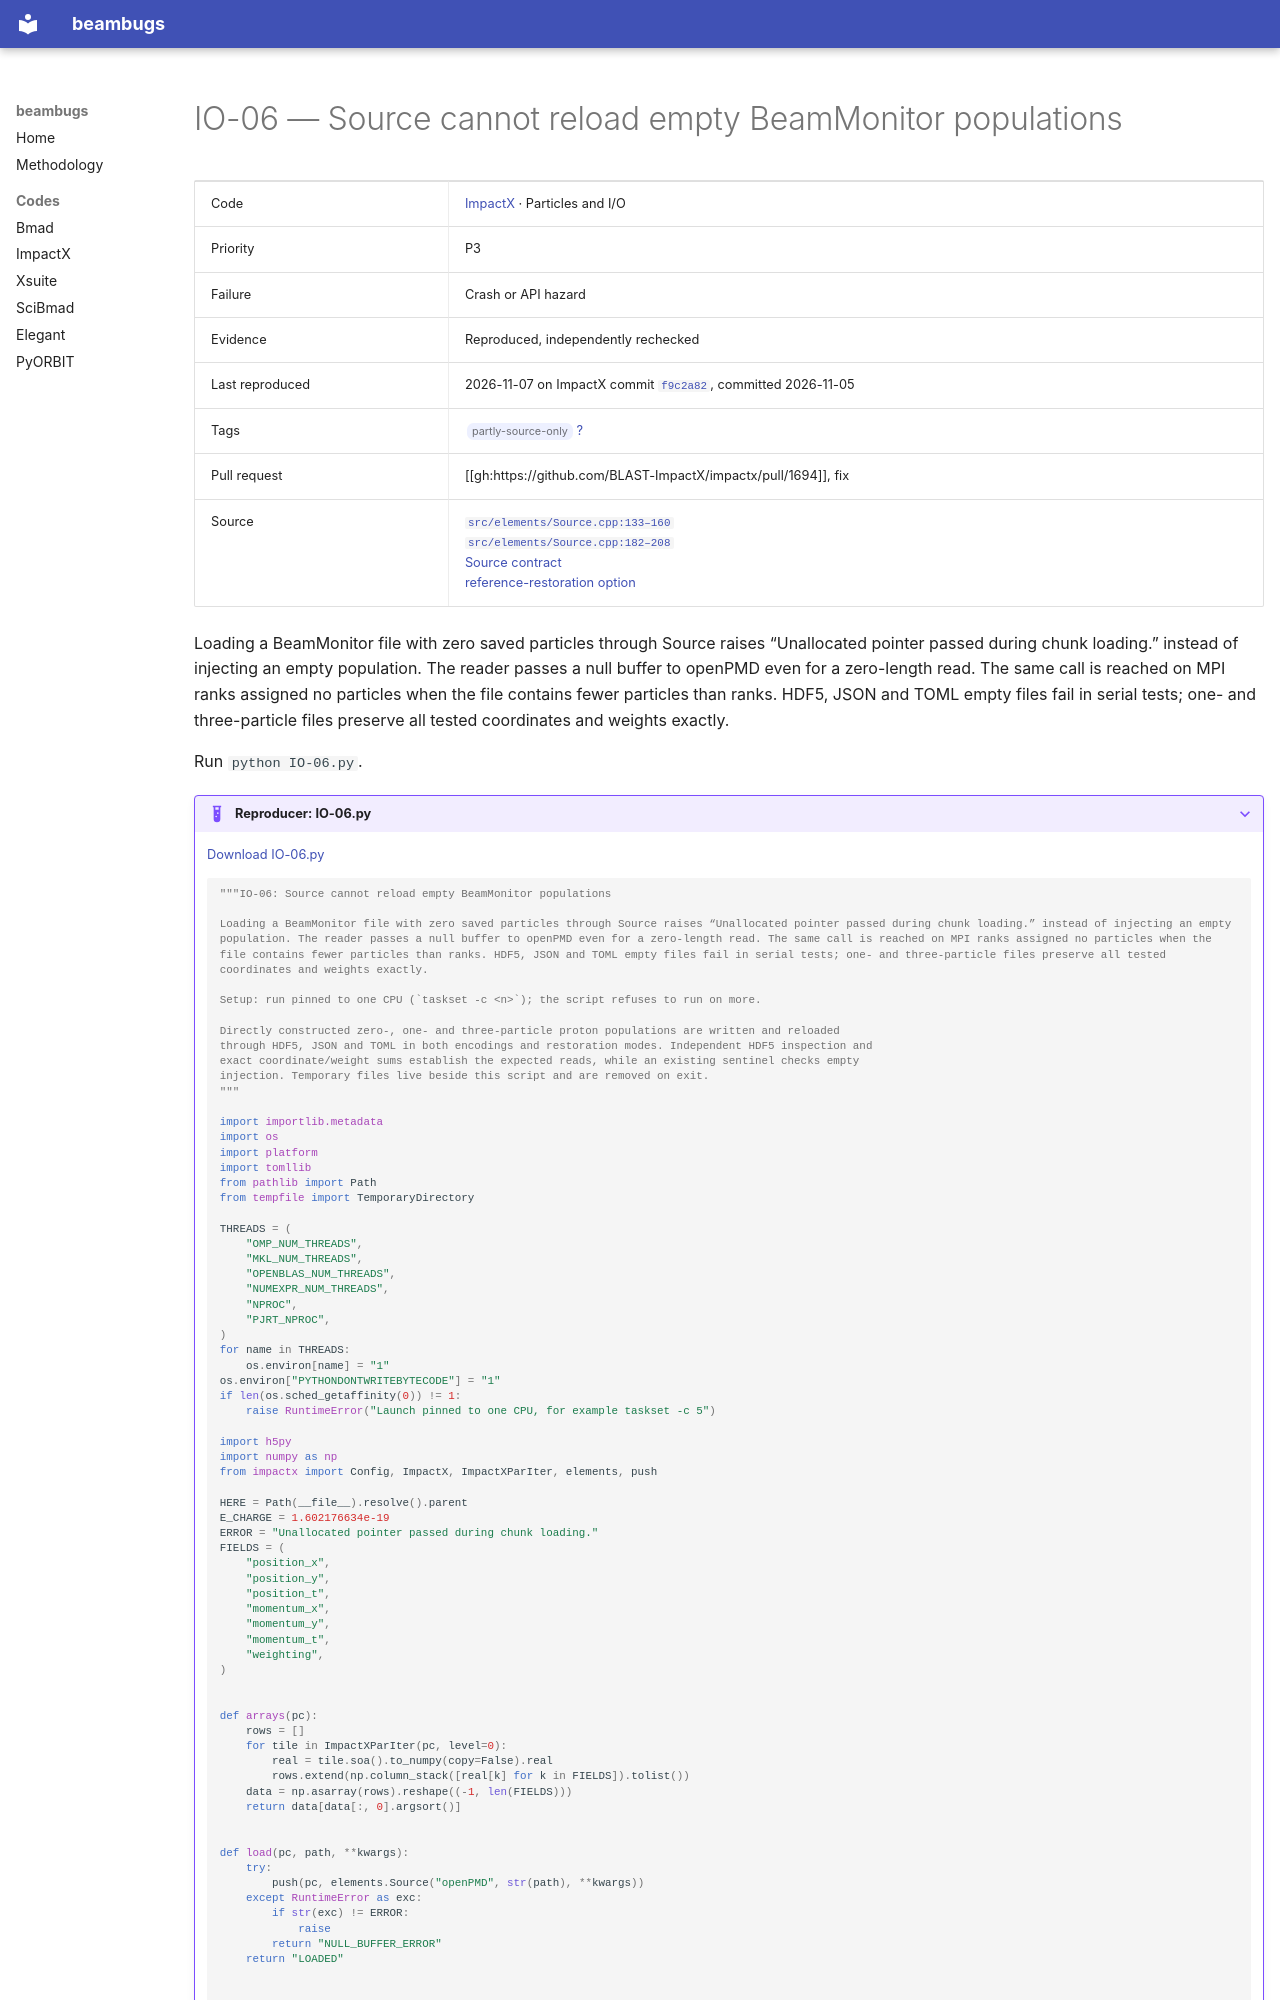

repository: nikitakuklev/beambugs · page: impactx/IO-06/index.html · generator: mkdocs

---
title: "IO-06: Source cannot reload empty BeamMonitor populations"
hide:
  - toc
---

# IO-06 — Source cannot reload empty BeamMonitor populations

| | |
|---|---|
| Code | [ImpactX](../index.md) · Particles and I/O |
| Priority | P3 |
| Failure | Crash or API hazard |
| Evidence | Reproduced, independently rechecked |
| Last reproduced | 2026-11-07 on ImpactX commit [`f9c2a82`](https://github.com/BLAST-ImpactX/impactx/commit/f9c2a82e24b7), committed 2026-11-05 |
| Tags | <span class="bb-tag">partly-source-only</span> [?](../../methodology.md#tags) |
| Pull request | [[gh:https://github.com/BLAST-ImpactX/impactx/pull/1694]], fix |
| Source | [`src/elements/Source.cpp:133–160`](https://github.com/BLAST-ImpactX/impactx/blob/615921c6867c895cf3a8fcf1d12991079d0f7d75/src/elements/Source.cpp#L133-L160)<br>[`src/elements/Source.cpp:182–208`](https://github.com/BLAST-ImpactX/impactx/blob/615921c6867c895cf3a8fcf1d12991079d0f7d75/src/elements/Source.cpp#L182-L208)<br>[Source contract](https://github.com/BLAST-ImpactX/impactx/blob/615921c6867c895cf3a8fcf1d12991079d0f7d75/docs/source/usage/parameters.rst#L2110-L2118)<br>[reference-restoration option](https://github.com/BLAST-ImpactX/impactx/blob/615921c6867c895cf3a8fcf1d12991079d0f7d75/docs/source/usage/parameters.rst#L2136-L2149) |

Loading a BeamMonitor file with zero saved particles through Source raises “Unallocated pointer passed during chunk loading.” instead of injecting an empty population. The reader passes a null buffer to openPMD even for a zero-length read. The same call is reached on MPI ranks assigned no particles when the file contains fewer particles than ranks. HDF5, JSON and TOML empty files fail in serial tests; one- and three-particle files preserve all tested coordinates and weights exactly.

Run `python IO-06.py`.

??? example "Reproducer: IO-06.py"

    [Download IO-06.py](IO-06.py)

    ```python
    """IO-06: Source cannot reload empty BeamMonitor populations

    Loading a BeamMonitor file with zero saved particles through Source raises “Unallocated pointer passed during chunk loading.” instead of injecting an empty population. The reader passes a null buffer to openPMD even for a zero-length read. The same call is reached on MPI ranks assigned no particles when the file contains fewer particles than ranks. HDF5, JSON and TOML empty files fail in serial tests; one- and three-particle files preserve all tested coordinates and weights exactly.

    Setup: run pinned to one CPU (`taskset -c <n>`); the script refuses to run on more.

    Directly constructed zero-, one- and three-particle proton populations are written and reloaded
    through HDF5, JSON and TOML in both encodings and restoration modes. Independent HDF5 inspection and
    exact coordinate/weight sums establish the expected reads, while an existing sentinel checks empty
    injection. Temporary files live beside this script and are removed on exit.
    """

    import importlib.metadata
    import os
    import platform
    import tomllib
    from pathlib import Path
    from tempfile import TemporaryDirectory

    THREADS = (
        "OMP_NUM_THREADS",
        "MKL_NUM_THREADS",
        "OPENBLAS_NUM_THREADS",
        "NUMEXPR_NUM_THREADS",
        "NPROC",
        "PJRT_NPROC",
    )
    for name in THREADS:
        os.environ[name] = "1"
    os.environ["PYTHONDONTWRITEBYTECODE"] = "1"
    if len(os.sched_getaffinity(0)) != 1:
        raise RuntimeError("Launch pinned to one CPU, for example taskset -c 5")

    import h5py
    import numpy as np
    from impactx import Config, ImpactX, ImpactXParIter, elements, push

    HERE = Path(__file__).resolve().parent
    E_CHARGE = 1.602176634e-19
    ERROR = "Unallocated pointer passed during chunk loading."
    FIELDS = (
        "position_x",
        "position_y",
        "position_t",
        "momentum_x",
        "momentum_y",
        "momentum_t",
        "weighting",
    )


    def arrays(pc):
        rows = []
        for tile in ImpactXParIter(pc, level=0):
            real = tile.soa().to_numpy(copy=False).real
            rows.extend(np.column_stack([real[k] for k in FIELDS]).tolist())
        data = np.asarray(rows).reshape((-1, len(FIELDS)))
        return data[data[:, 0].argsort()]


    def load(pc, path, **kwargs):
        try:
            push(pc, elements.Source("openPMD", str(path), **kwargs))
        except RuntimeError as exc:
            if str(exc) != ERROR:
                raise
            return "NULL_BUFFER_ERROR"
        return "LOADED"
